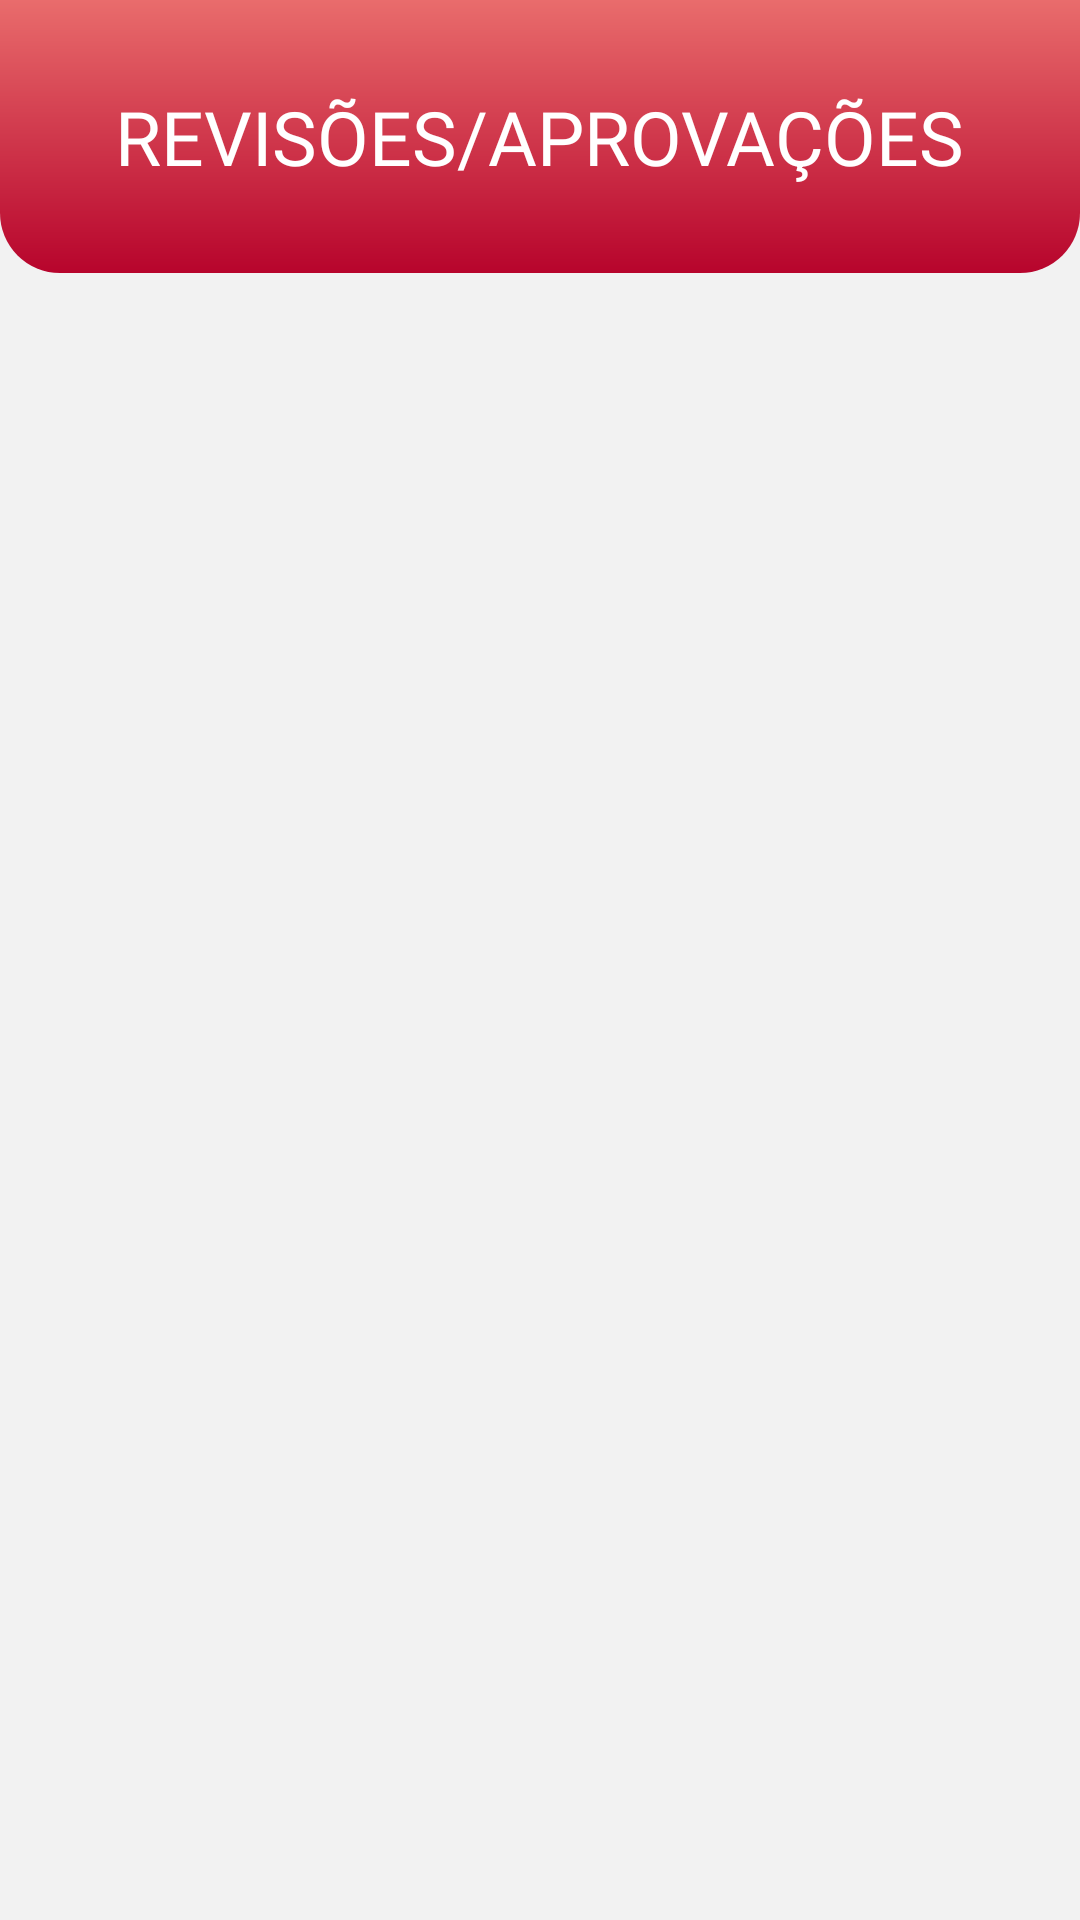

The Android layout XML behind this screen, and the referenced resources:
<!-- AndroidManifest.xml: application theme Theme.Docflow -->
<!-- res/layout/fragment_request.xml -->
<?xml version="1.0" encoding="utf-8"?>
<RelativeLayout xmlns:android="http://schemas.android.com/apk/res/android"
    xmlns:tools="http://schemas.android.com/tools"
    android:layout_width="match_parent"
    android:layout_height="match_parent"
    xmlns:card_view="http://schemas.android.com/apk/res-auto"
    tools:context=".RequestFragment"
    android:background="@color/backgroundColor">

    
    <androidx.appcompat.widget.Toolbar
        android:id="@+id/toolbar"
        android:layout_width="match_parent"
        android:layout_height="91dp"
        android:background="@drawable/top_bar_gradient"
        android:minHeight="?attr/actionBarSize"
        android:theme="?attr/actionBarTheme">

        <TextView
            android:id="@+id/title_text"
            android:layout_width="wrap_content"
            android:layout_height="wrap_content"
            android:layout_gravity="center"
            android:layout_marginTop="10dp"
            android:text="REVISÕES/APROVAÇÕES"
            android:textColor="@color/white"
            android:textSize="25sp"
            android:fontFamily="@font/quicksand_bold"/>

    </androidx.appcompat.widget.Toolbar>

    <ScrollView
        android:layout_width="match_parent"
        android:layout_height="wrap_content"
        android:layout_below="@id/toolbar"
        android:layout_marginBottom="50dp"
        android:layout_marginTop="10dp">

        <RelativeLayout
            android:layout_width="match_parent"
            android:layout_height="wrap_content">

            <androidx.recyclerview.widget.RecyclerView
                android:id="@+id/recyclerView"
                android:layout_width="360dp"
                android:layout_height="match_parent"
                android:layout_centerHorizontal="true">

            </androidx.recyclerview.widget.RecyclerView>


        </RelativeLayout>

    </ScrollView>

</RelativeLayout>
<!-- resources referenced by this layout -->
<resources>
  <color name="backgroundColor">#FFF2F2F2</color>
  <color name="white">#FFFFFFFF</color>
  <!-- drawable top_bar_gradient (drawable) -->
  <?xml version="1.0" encoding="utf-8"?>
  <shape xmlns:android="http://schemas.android.com/apk/res/android"
      android:shape="rectangle" android:padding="10dp">
  
      <gradient
          android:type="linear"
          android:angle="90"
          android:startColor="#B7042C"
          android:endColor="#E96C6C"
          />
      <corners
          android:bottomRightRadius="20dp"
          android:bottomLeftRadius="20dp"
          android:topLeftRadius="0dp"
          android:topRightRadius="0dp" />
  </shape>
  <style name="Theme.Docflow" parent="Theme.AppCompat.DayNight.DarkActionBar">
          
          <item name="colorPrimary">@color/purple_500</item>
          <item name="colorPrimaryVariant">@color/purple_700</item>
          <item name="colorOnPrimary">@color/white</item>
          
          <item name="colorSecondary">@color/teal_200</item>
          <item name="colorSecondaryVariant">@color/teal_700</item>
          <item name="colorOnSecondary">@color/black</item>
          
          <item name="android:statusBarColor" tools:targetApi="l">?attr/colorPrimaryVariant</item>
          
      </style>
  <color name="purple_500">#FF6200EE</color>
  <color name="purple_700">#FF3700B3</color>
  <color name="teal_200">#FF03DAC5</color>
  <color name="teal_700">#FF018786</color>
  <color name="black">#FF000000</color>
</resources>
